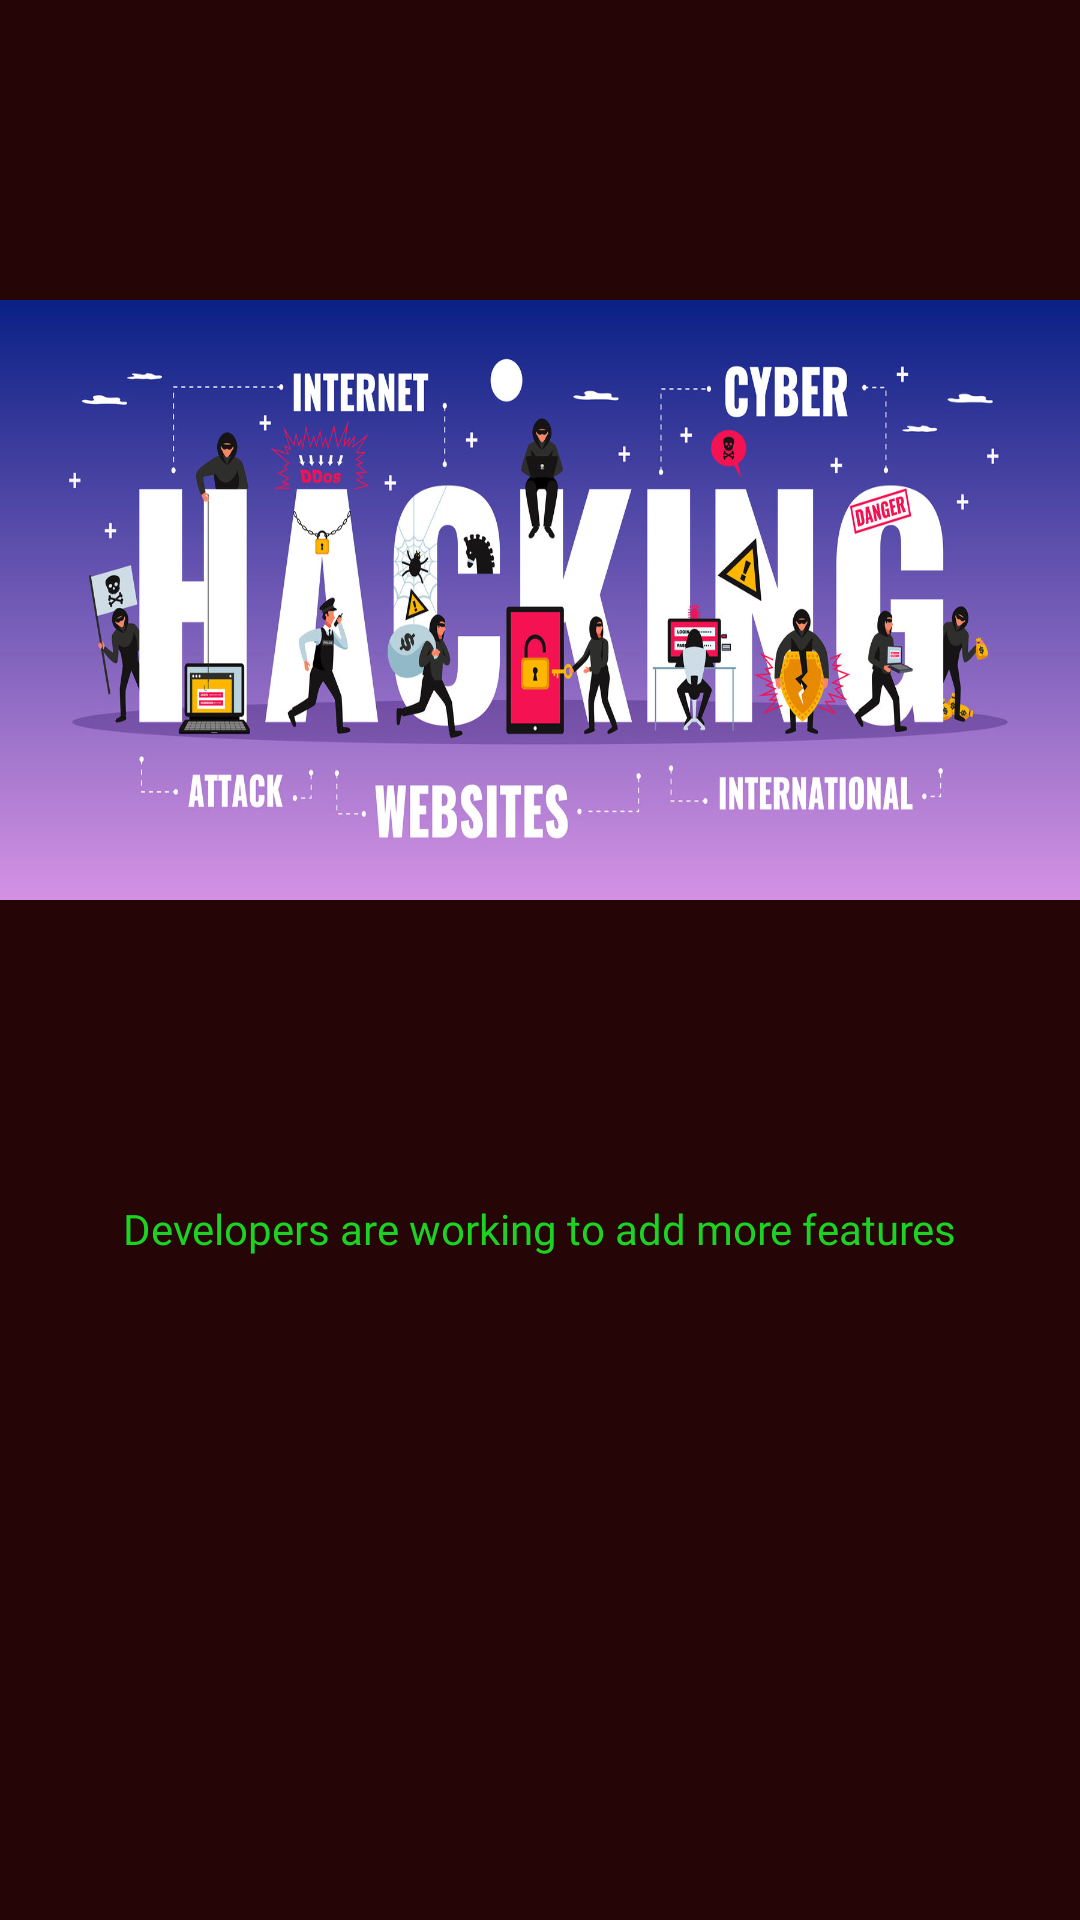

Android layout source for this screen:
<!-- AndroidManifest.xml: application theme Theme.SMSBomber -->
<!-- res/layout/about_us.xml -->
<?xml version="1.0" encoding="utf-8"?>
<LinearLayout xmlns:android="http://schemas.android.com/apk/res/android"
    android:layout_width="match_parent"
    android:layout_height="match_parent"
    android:gravity="center_horizontal"
    android:orientation="vertical"
    android:background="#250505">

    <ImageView
        android:layout_marginTop="100dp"
        android:layout_width="wrap_content"
        android:layout_height="200dp"
        android:background="@drawable/rsz_hacker"
        />

<TextView
    android:layout_marginTop="100dp"
    android:layout_width="wrap_content"
    android:layout_height="wrap_content"
    android:text="Developers are working to add more features"
    android:textColor="#1CD323"
    android:fontFamily="@font/hexaframecf"/>

</LinearLayout>
<!-- resources referenced by this layout -->
<resources>
  <!-- drawable rsz_hacker: jpg bitmap (drawable, 237940 bytes) -->
  <style name="Theme.SMSBomber" parent="Theme.MaterialComponents.DayNight.DarkActionBar">
          
          <item name="colorPrimary">@color/purple_500</item>
          <item name="colorPrimaryVariant">@color/purple_700</item>
          <item name="colorOnPrimary">@color/white</item>
          
          <item name="colorSecondary">@color/teal_200</item>
          <item name="colorSecondaryVariant">@color/teal_700</item>
          <item name="colorOnSecondary">@color/black</item>
          
          <item name="android:statusBarColor" tools:targetApi="l">?attr/colorPrimaryVariant</item>
          
      </style>
  <!-- not gathered from this repository: default colours our renderer supplied (Android Studio template values) -->
  <color name="purple_500">#FF6200EE</color>
  <color name="purple_700">#FF3700B3</color>
  <color name="teal_200">#FF03DAC5</color>
  <color name="teal_700">#FF018786</color>
  <color name="black">#FF000000</color>
  <color name="white">#FFFFFFFF</color>
</resources>
